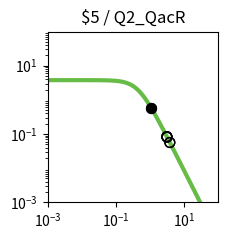

This chart was generated by the following Python code: (Note: this script raises an exception after producing the figure.)
import matplotlib.pyplot as plt
import matplotlib.ticker as ticker
import numpy as np

fig, ax = plt.subplots(figsize=(2.5,2.5))

plt.xlim(1.000000e-03, 1.000000e+02)
plt.ylim(1.000000e-03, 1.000000e+02)

x = np.array([1.000000e-03,1.122018e-03,1.258925e-03,1.412538e-03,1.584893e-03,1.778279e-03,1.995262e-03,2.238721e-03,2.511886e-03,2.818383e-03,3.162278e-03,3.548134e-03,3.981072e-03,4.466836e-03,5.011872e-03,5.623413e-03,6.309573e-03,7.079458e-03,7.943282e-03,8.912509e-03,1.000000e-02,1.122018e-02,1.258925e-02,1.412538e-02,1.584893e-02,1.778279e-02,1.995262e-02,2.238721e-02,2.511886e-02,2.818383e-02,3.162278e-02,3.548134e-02,3.981072e-02,4.466836e-02,5.011872e-02,5.623413e-02,6.309573e-02,7.079458e-02,7.943282e-02,8.912509e-02,1.000000e-01,1.122018e-01,1.258925e-01,1.412538e-01,1.584893e-01,1.778279e-01,1.995262e-01,2.238721e-01,2.511886e-01,2.818383e-01,3.162278e-01,3.548134e-01,3.981072e-01,4.466836e-01,5.011872e-01,5.623413e-01,6.309573e-01,7.079458e-01,7.943282e-01,8.912509e-01,1.000000e+00,1.122018e+00,1.258925e+00,1.412538e+00,1.584893e+00,1.778279e+00,1.995262e+00,2.238721e+00,2.511886e+00,2.818383e+00,3.162278e+00,3.548134e+00,3.981072e+00,4.466836e+00,5.011872e+00,5.623413e+00,6.309573e+00,7.079458e+00,7.943282e+00,8.912509e+00,1.000000e+01,1.122018e+01,1.258925e+01,1.412538e+01,1.584893e+01,1.778279e+01,1.995262e+01,2.238721e+01,2.511886e+01,2.818383e+01,3.162278e+01,3.548134e+01,3.981072e+01,4.466836e+01,5.011872e+01,5.623413e+01,6.309573e+01,7.079458e+01,7.943282e+01,8.912509e+01,1.000000e+02,])
y = np.array([3.777979e+00,3.777974e+00,3.777967e+00,3.777959e+00,3.777949e+00,3.777935e+00,3.777919e+00,3.777898e+00,3.777872e+00,3.777839e+00,3.777798e+00,3.777747e+00,3.777682e+00,3.777601e+00,3.777498e+00,3.777370e+00,3.777209e+00,3.777006e+00,3.776752e+00,3.776433e+00,3.776032e+00,3.775529e+00,3.774897e+00,3.774104e+00,3.773109e+00,3.771859e+00,3.770291e+00,3.768324e+00,3.765856e+00,3.762761e+00,3.758881e+00,3.754020e+00,3.747932e+00,3.740315e+00,3.730793e+00,3.718902e+00,3.704075e+00,3.685622e+00,3.662705e+00,3.634325e+00,3.599299e+00,3.556256e+00,3.503636e+00,3.439716e+00,3.362670e+00,3.270665e+00,3.162012e+00,3.035373e+00,2.890010e+00,2.726055e+00,2.544745e+00,2.348572e+00,2.141264e+00,1.927579e+00,1.712901e+00,1.502716e+00,1.302061e+00,1.115068e+00,9.446838e-01,7.925854e-01,6.592774e-01,5.443030e-01,4.465089e-01,3.643058e-01,2.958923e-01,2.394252e-01,1.931364e-01,1.554037e-01,1.247862e-01,1.000343e-01,8.008449e-02,6.404396e-02,5.117181e-02,4.085836e-02,3.260536e-02,2.600778e-02,2.073781e-02,1.653099e-02,1.317456e-02,1.049772e-02,8.363554e-03,6.662494e-03,5.306924e-03,4.226854e-03,3.366404e-03,2.680989e-03,2.135049e-03,1.700231e-03,1.353935e-03,1.078151e-03,8.585284e-04,6.836358e-04,5.443658e-04,4.334645e-04,3.451546e-04,2.748348e-04,2.188408e-04,1.742542e-04,1.387514e-04,1.104818e-04,8.797176e-05,])
c = "#66bc46"

hi_x = np.array([1.085445e+00,1.085445e+00,])
hi_y = np.array([5.755756e-01,5.755756e-01,])
lo_x = np.array([3.781364e+00,3.781364e+00,3.137850e+00,3.137850e+00,3.081977e+00,3.081977e+00,])
lo_y = np.array([5.657627e-02,5.657627e-02,8.129633e-02,8.129633e-02,8.417335e-02,8.417335e-02,])

plt.loglog(x,y,lw=3,color=c)
plt.scatter(hi_x,hi_y,marker='o',s=50,color='black',zorder=10)
plt.scatter(lo_x,lo_y,marker='o',s=50,edgecolors='black',color='none',zorder=10)

plt.title("$5 / Q2_QacR")

ax.xaxis.set_major_locator(ticker.LogLocator(numticks=3))
ax.yaxis.set_major_locator(ticker.LogLocator(numticks=3))

ax.set_aspect('equal')
plt.tight_layout()

plt.savefig("/home/user/output/response_plot_$5_Q2_QacR.png", bbox_inches='tight')
